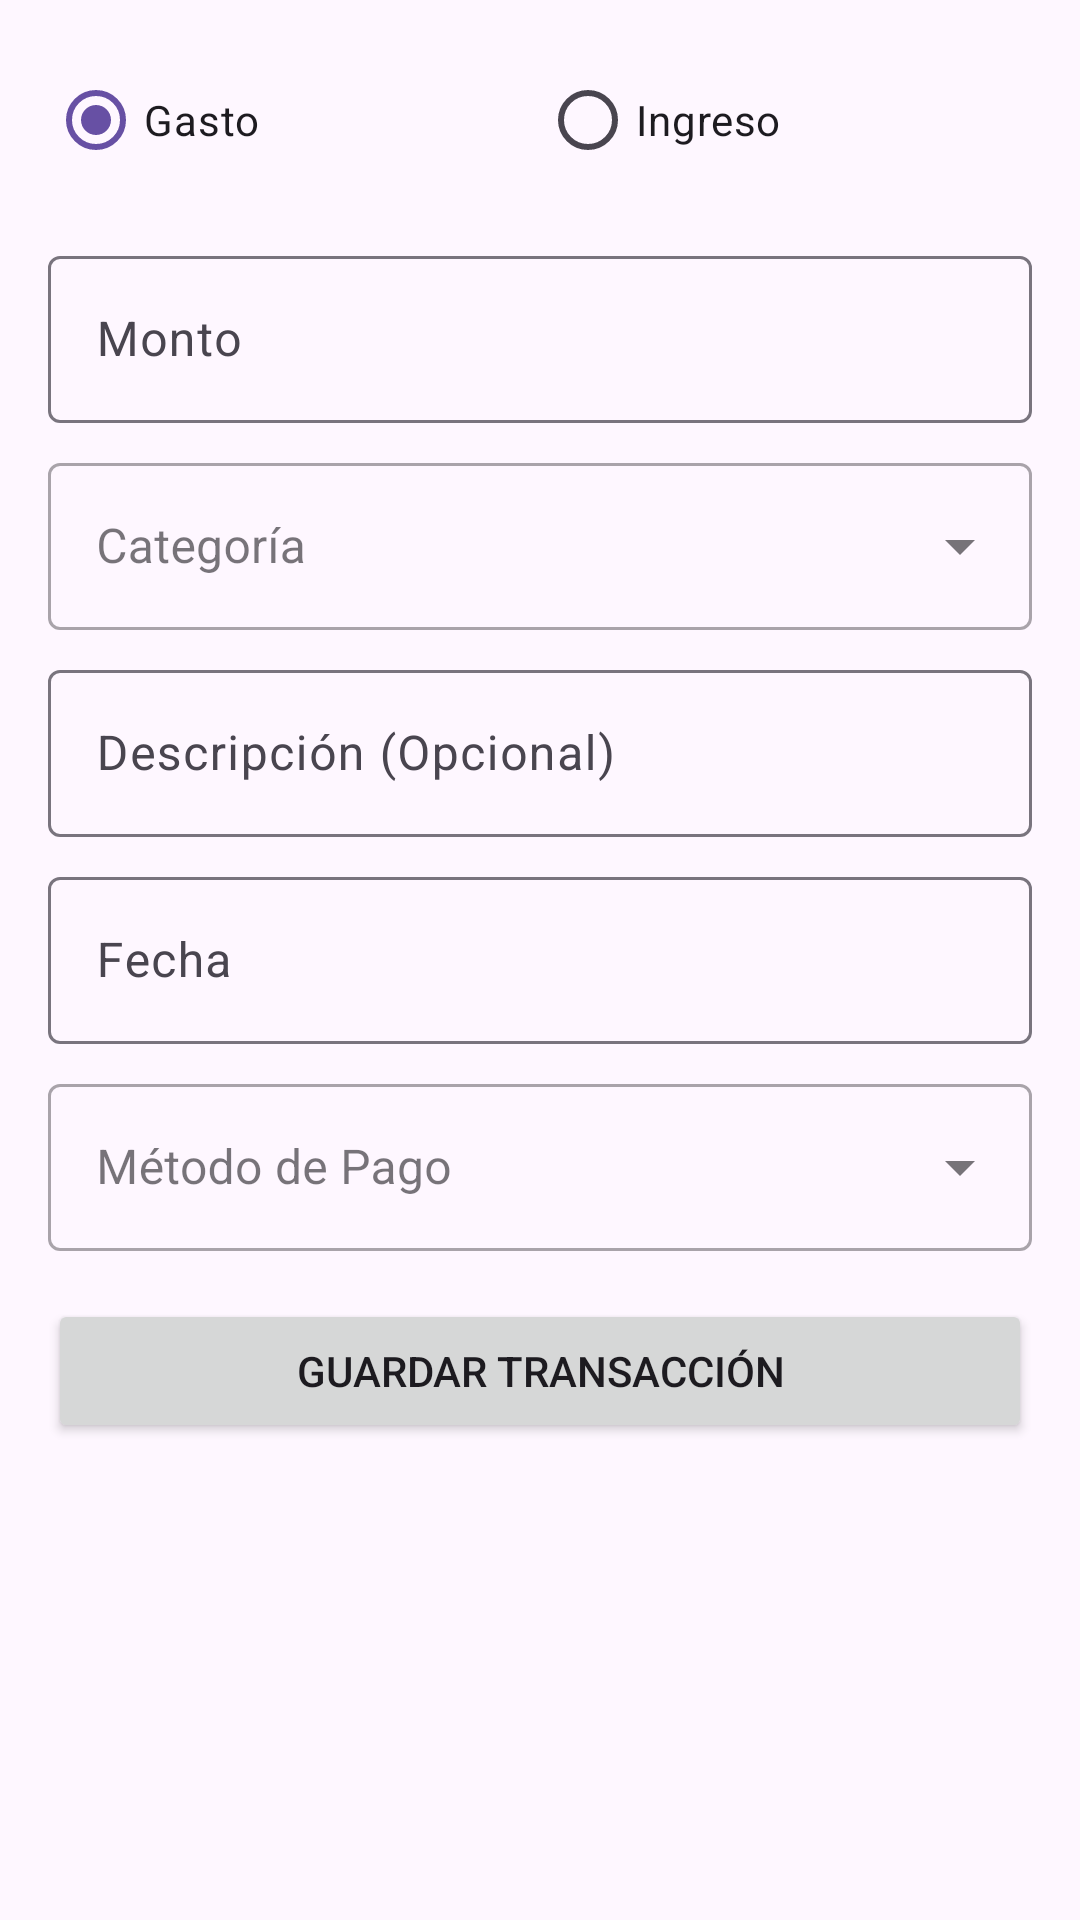

This screen was rendered from an Android layout file. Write that file and the resources it references.
<!-- AndroidManifest.xml: application theme Theme.MoneyTrackerVarela -->
<!-- res/layout/activity_transaction_form.xml -->
<?xml version="1.0" encoding="utf-8"?>
<ScrollView xmlns:android="http://schemas.android.com/apk/res/android"
    xmlns:app="http://schemas.android.com/apk/res-auto"
    xmlns:tools="http://schemas.android.com/tools"
    android:layout_width="match_parent"
    android:layout_height="match_parent"
    tools:context=".ui.forms.TransactionFormActivity">

    <LinearLayout
        android:layout_width="match_parent"
        android:layout_height="wrap_content"
        android:orientation="vertical"
        android:padding="16dp">

        <RadioGroup
            android:id="@+id/type_radiogroup"
            android:layout_width="match_parent"
            android:layout_height="wrap_content"
            android:orientation="horizontal"
            android:layout_marginBottom="16dp">

            <RadioButton
                android:id="@+id/expense_radiobutton"
                android:layout_width="0dp"
                android:layout_height="wrap_content"
                android:layout_weight="1"
                android:checked="true"
                android:text="Gasto" />

            <RadioButton
                android:id="@+id/income_radiobutton"
                android:layout_width="0dp"
                android:layout_height="wrap_content"
                android:layout_weight="1"
                android:text="Ingreso" />
        </RadioGroup>

        <com.google.android.material.textfield.TextInputLayout
            android:layout_width="match_parent"
            android:layout_height="wrap_content"
            android:layout_marginBottom="8dp"
            android:hint="Monto">

            <com.google.android.material.textfield.TextInputEditText
                android:id="@+id/amount_edittext"
                android:layout_width="match_parent"
                android:layout_height="wrap_content"
                android:inputType="numberDecimal" />
        </com.google.android.material.textfield.TextInputLayout>

        <com.google.android.material.textfield.TextInputLayout
            style="@style/Widget.MaterialComponents.TextInputLayout.OutlinedBox.ExposedDropdownMenu"
            android:layout_width="match_parent"
            android:layout_height="wrap_content"
            android:layout_marginBottom="8dp"
            android:hint="Categoría">

            <AutoCompleteTextView
                android:id="@+id/category_actv"
                android:layout_width="match_parent"
                android:layout_height="wrap_content"
                android:inputType="none" />
        </com.google.android.material.textfield.TextInputLayout>

        <com.google.android.material.textfield.TextInputLayout
            android:layout_width="match_parent"
            android:layout_height="wrap_content"
            android:layout_marginBottom="8dp"
            android:hint="Descripción (Opcional)">

            <com.google.android.material.textfield.TextInputEditText
                android:id="@+id/description_edittext"
                android:layout_width="match_parent"
                android:layout_height="wrap_content"
                android:inputType="textCapSentences" />
        </com.google.android.material.textfield.TextInputLayout>

        <com.google.android.material.textfield.TextInputLayout
            android:layout_width="match_parent"
            android:layout_height="wrap_content"
            android:layout_marginBottom="8dp"
            android:hint="Fecha">

            <com.google.android.material.textfield.TextInputEditText
                android:id="@+id/date_edittext"
                android:layout_width="match_parent"
                android:layout_height="wrap_content"
                android:focusable="false" />
        </com.google.android.material.textfield.TextInputLayout>


        <com.google.android.material.textfield.TextInputLayout
            style="@style/Widget.MaterialComponents.TextInputLayout.OutlinedBox.ExposedDropdownMenu"
            android:layout_width="match_parent"
            android:layout_height="wrap_content"
            android:layout_marginBottom="16dp"
            android:hint="Método de Pago">

            <AutoCompleteTextView
                android:id="@+id/payment_method_actv"
                android:layout_width="match_parent"
                android:layout_height="wrap_content"
                android:inputType="none" />
        </com.google.android.material.textfield.TextInputLayout>

        <Button
            android:id="@+id/save_transaction_button"
            android:layout_width="match_parent"
            android:layout_height="wrap_content"
            android:text="Guardar Transacción" />

    </LinearLayout>
</ScrollView>
<!-- resources referenced by this layout -->
<resources>
  <style name="Theme.MoneyTrackerVarela" parent="Base.Theme.MoneyTrackerVarela" />
  <style name="Base.Theme.MoneyTrackerVarela" parent="Theme.Material3.DayNight.NoActionBar">
          
          
      </style>
</resources>
